Photos from the image-classification dataset "diseases" in the GitHub repository RobertMercieca/Dissertation. Its 9 classes are: apple apple scab, apple cedar apple rust, apple healthy, grape black rot, grape esca black measles, grape healthy, potato early blight, potato late blight, potato healthy.

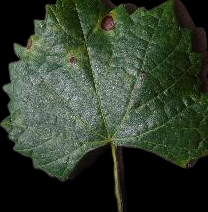
Label: grape black rot

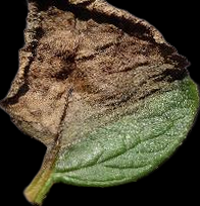
Label: potato late blight

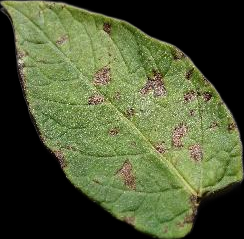
Label: potato early blight

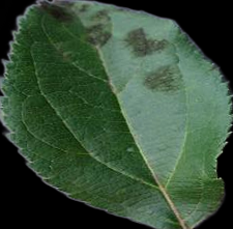
Label: apple apple scab

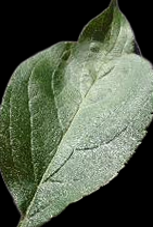
Label: apple healthy

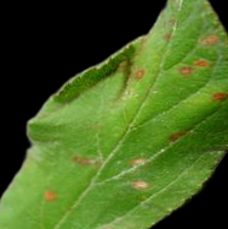
Label: apple cedar apple rust
